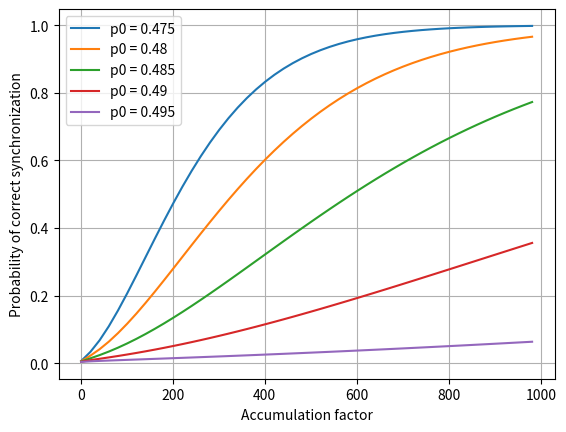

The matplotlib source for this figure:
import math
import numpy as np
import matplotlib.pyplot as plt

def binomial_coefficient(n, k):
    return math.comb(n, k)

def calculate_bit_error_rate(l, p0):
    p0_s_values = []  
    for l_val in l:
        p0_s = 0
        l_int = int(l_val)
        for i in range((l_int + 1) // 2, l_int + 1):
            p0_s += binomial_coefficient(l_int, i) * (p0 ** i) * ((1 - p0) ** (l_int - i))
        p0_s_values.append(p0_s)
    
    return p0_s_values

def calculate_true_probability(n, d_lim, p0, l):
    p0_s_values = calculate_bit_error_rate(l, p0)
    true_probabilities = []
    for p0_s in p0_s_values:
        true_probability = 0
        for v in range(d_lim + 1):
            true_probability += binomial_coefficient(n, v) * (p0_s ** v) * ((1 - p0_s) ** (n - v))
        true_probabilities.append(true_probability)
    
    return true_probabilities

n = 24  
d_lim = 5 
xlist = np.arange(1, 1000, 20)
p_values = [0.475, 0.48, 0.485, 0.49, 0.495]
ylist = []


for p in p_values:
    ylist.append(calculate_true_probability(n, d_lim, p, xlist))


plt.figure(num=0, dpi=200)
for i, p0 in enumerate(p_values):
    plt.plot(xlist, ylist[i], label=f'p0 = {p0}')

plt.xlabel("Accumulation factor")
plt.ylabel("Probability of correct synchronization")
plt.legend()
plt.grid()
plt.show()
